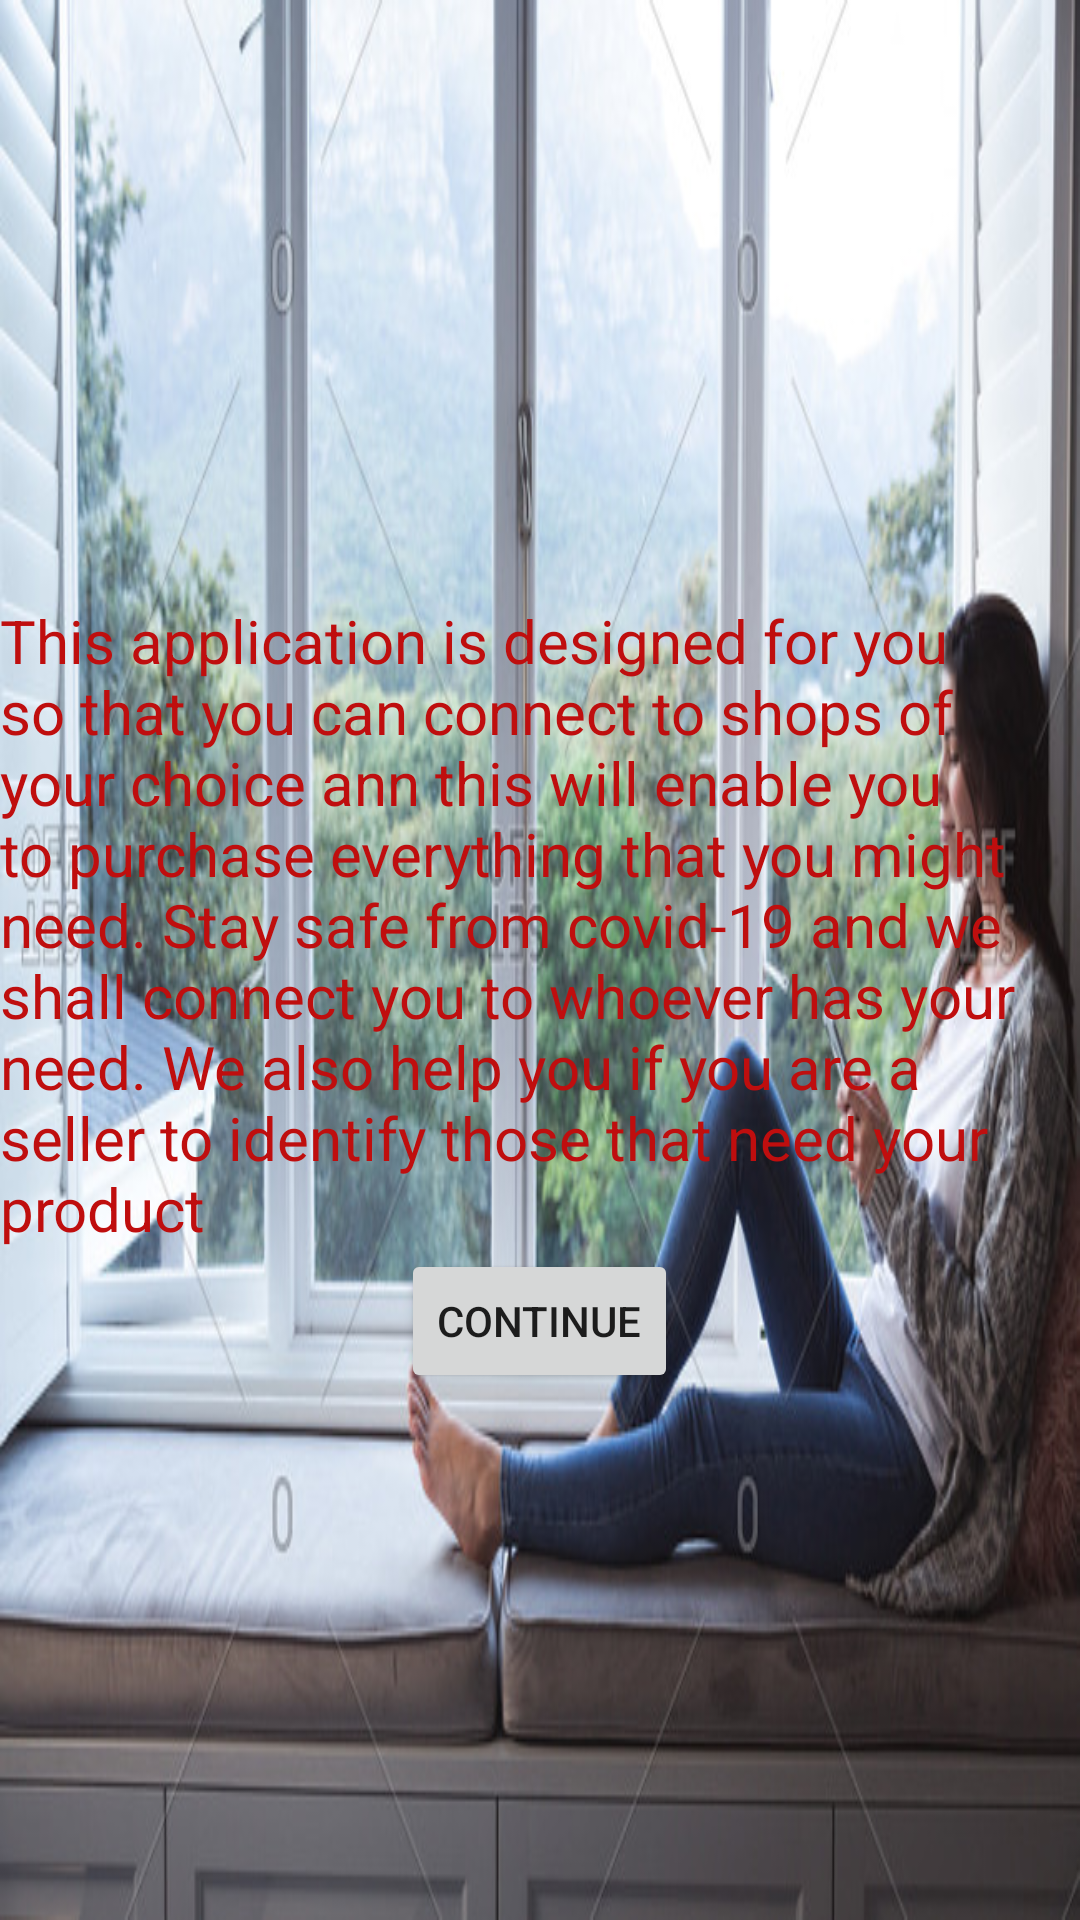

Layout XML and referenced resources for this Android screen:
<!-- AndroidManifest.xml: application theme Theme.Buy_from_home -->
<!-- res/layout/activity_main.xml -->
<?xml version="1.0" encoding="utf-8"?>
<RelativeLayout
    xmlns:android="http://schemas.android.com/apk/res/android"
    xmlns:app="http://schemas.android.com/apk/res-auto"
    xmlns:tools="http://schemas.android.com/tools"
    android:layout_width="match_parent"
    android:layout_height="match_parent"
    android:background="@drawable/project"
    tools:context=".MainActivity">

    <TextView
        android:id="@+id/txt"
        android:paddingTop="200dp"
        android:textSize="20dp"
        android:textColor="#BF0E0E"
        android:layout_width="wrap_content"
        android:layout_height="wrap_content"
        android:text="@string/about"/>

    <Button
        android:layout_width="wrap_content"
        android:layout_height="wrap_content"
        android:layout_centerInParent="true"
        android:text="Continue"
        android:id="@+id/button"
        android:layout_below="@+id/txt"/>



</RelativeLayout>
<!-- resources referenced by this layout -->
<resources>
  <!-- drawable project: jpg bitmap (drawable, 92701 bytes) -->
  <string name="about">This application is designed for you so that you can connect to shops of your choice ann this
      will enable you to purchase everything that you might need. Stay safe from covid-19 and we shall connect you to whoever has your need. We also help you if you are a seller to identify those that need your product</string>
  <style name="Theme.Buy_from_home" parent="Theme.MaterialComponents.DayNight.DarkActionBar">
          
          <item name="colorPrimary">@color/purple_500</item>
          <item name="colorPrimaryVariant">@color/purple_700</item>
          <item name="colorOnPrimary">@color/white</item>
          
          <item name="colorSecondary">@color/teal_200</item>
          <item name="colorSecondaryVariant">@color/teal_700</item>
          <item name="colorOnSecondary">@color/black</item>
          
          <item name="android:statusBarColor" tools:targetApi="l">?attr/colorPrimaryVariant</item>
          
      </style>
  <color name="purple_500">#FF6200EE</color>
  <color name="purple_700">#FF3700B3</color>
  <color name="white">#FFFFFFFF</color>
  <color name="teal_200">#FF03DAC5</color>
  <color name="teal_700">#FF018786</color>
  <color name="black">#E80F0F</color>
</resources>
